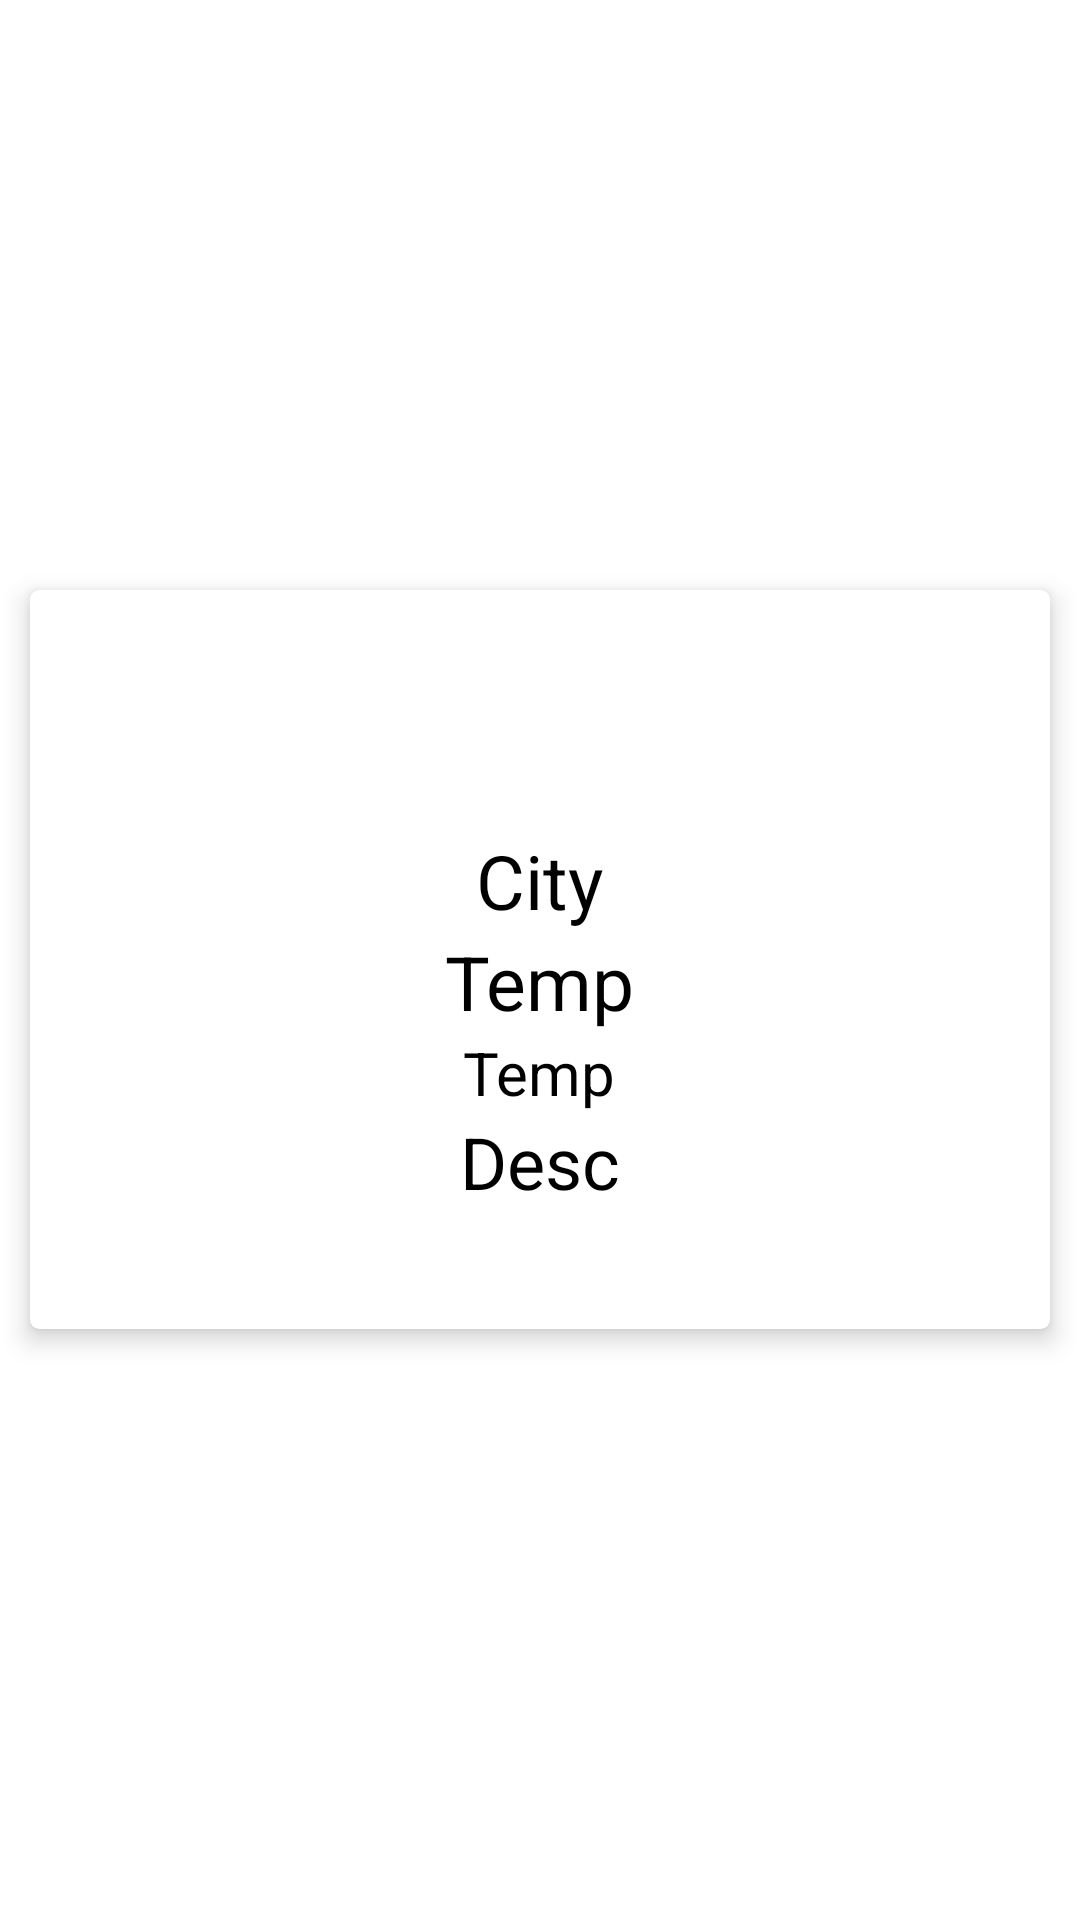

Produce the Android XML layout that renders to this screen, including the resource entries it uses.
<!-- AndroidManifest.xml: application theme Theme.VersionNextAssignment -->
<!-- res/layout/activity_main.xml -->
<?xml version="1.0" encoding="utf-8"?>
<RelativeLayout xmlns:android="http://schemas.android.com/apk/res/android"
    xmlns:app="http://schemas.android.com/apk/res-auto"
    xmlns:tools="http://schemas.android.com/tools"
    android:layout_width="match_parent"
    android:layout_height="match_parent"
    xmlns:card_view="http://schemas.android.com/apk/res-auto"
    tools:context=".MainActivity">

    <androidx.cardview.widget.CardView
        android:layout_width="match_parent"
        android:layout_height="wrap_content"
        android:layout_centerInParent="true"

        android:layout_margin="10dp"
        app:cardCornerRadius="3dp"
        android:visibility="visible"
        card_view:cardElevation="5dp">
        <LinearLayout
            android:layout_width="match_parent"
            android:layout_height="wrap_content"
            android:layout_centerInParent="true"
            android:orientation="vertical">
            <ImageView
                android:id="@+id/imageView"
                android:layout_width="80dp"
                android:layout_height="80dp"

                android:layout_gravity="center"
                android:contentDescription="icon" />

            <TextView
                android:layout_width="wrap_content"
                android:layout_height="wrap_content"
                android:id="@+id/tvCity"
                android:textSize="25sp"
                android:text="City"
                android:layout_gravity="center"
                android:textColor="@color/black"/>

            <TextView
                android:layout_width="wrap_content"
                android:layout_height="wrap_content"
                android:id="@+id/tvTemp"
                android:textSize="25sp"
                android:text="Temp"
                android:layout_gravity="center"
                android:textColor="@color/black"/>
            <TextView
                android:layout_width="wrap_content"
                android:layout_height="wrap_content"
                android:id="@+id/tvMinMax"
                android:textSize="20sp"
                android:text="Temp"
                android:layout_gravity="center_horizontal"
                android:textColor="@color/black"/>


            <TextView
                android:layout_width="wrap_content"
                android:layout_height="wrap_content"
                android:id="@+id/tvDesc"
                android:textSize="24sp"
                android:text="Desc"
                android:layout_gravity="center_horizontal"
                android:textColor="@color/black"/>

            <LinearLayout
                android:layout_marginTop="10dp"
                android:layout_gravity="center"
                android:layout_width="wrap_content"
                android:layout_height="wrap_content"
                android:orientation="horizontal">

                <TextView
                    android:layout_width="wrap_content"
                    android:layout_height="wrap_content"
                    android:id="@+id/tvHumidity"
                    android:textSize="19sp"
                    android:layout_gravity="center_vertical"
                    android:layout_margin="2dp"
                    android:textColor="@color/black"/>
                <TextView
                    android:layout_width="wrap_content"
                    android:layout_height="wrap_content"
                    android:id="@+id/tvPressure"
                    android:textSize="19sp"
                    android:layout_margin="2dp"
                    android:layout_gravity="center_horizontal"
                    android:textColor="@color/black"/>
            </LinearLayout>

        </LinearLayout>
    </androidx.cardview.widget.CardView>


</RelativeLayout>
<!-- resources referenced by this layout -->
<resources>
  <style name="Theme.VersionNextAssignment" parent="Theme.MaterialComponents.DayNight.DarkActionBar">
          
          <item name="colorPrimary">@color/purple_500</item>
          <item name="colorPrimaryVariant">@color/purple_700</item>
          <item name="colorOnPrimary">@color/white</item>
          
          <item name="colorSecondary">@color/teal_200</item>
          <item name="colorSecondaryVariant">@color/teal_700</item>
          <item name="colorOnSecondary">@color/black</item>
          
          <item name="android:statusBarColor" tools:targetApi="l">?attr/colorPrimaryVariant</item>
          
  
  
  
  
  
  
      </style>
  <!-- not gathered from this repository: default colours our renderer supplied (Android Studio template values) -->
  <color name="purple_500">#FF6200EE</color>
  <color name="purple_700">#FF3700B3</color>
  <color name="teal_200">#FF03DAC5</color>
  <color name="teal_700">#FF018786</color>
  <color name="black">#FF000000</color>
  <color name="white">#FFFFFFFF</color>
</resources>
